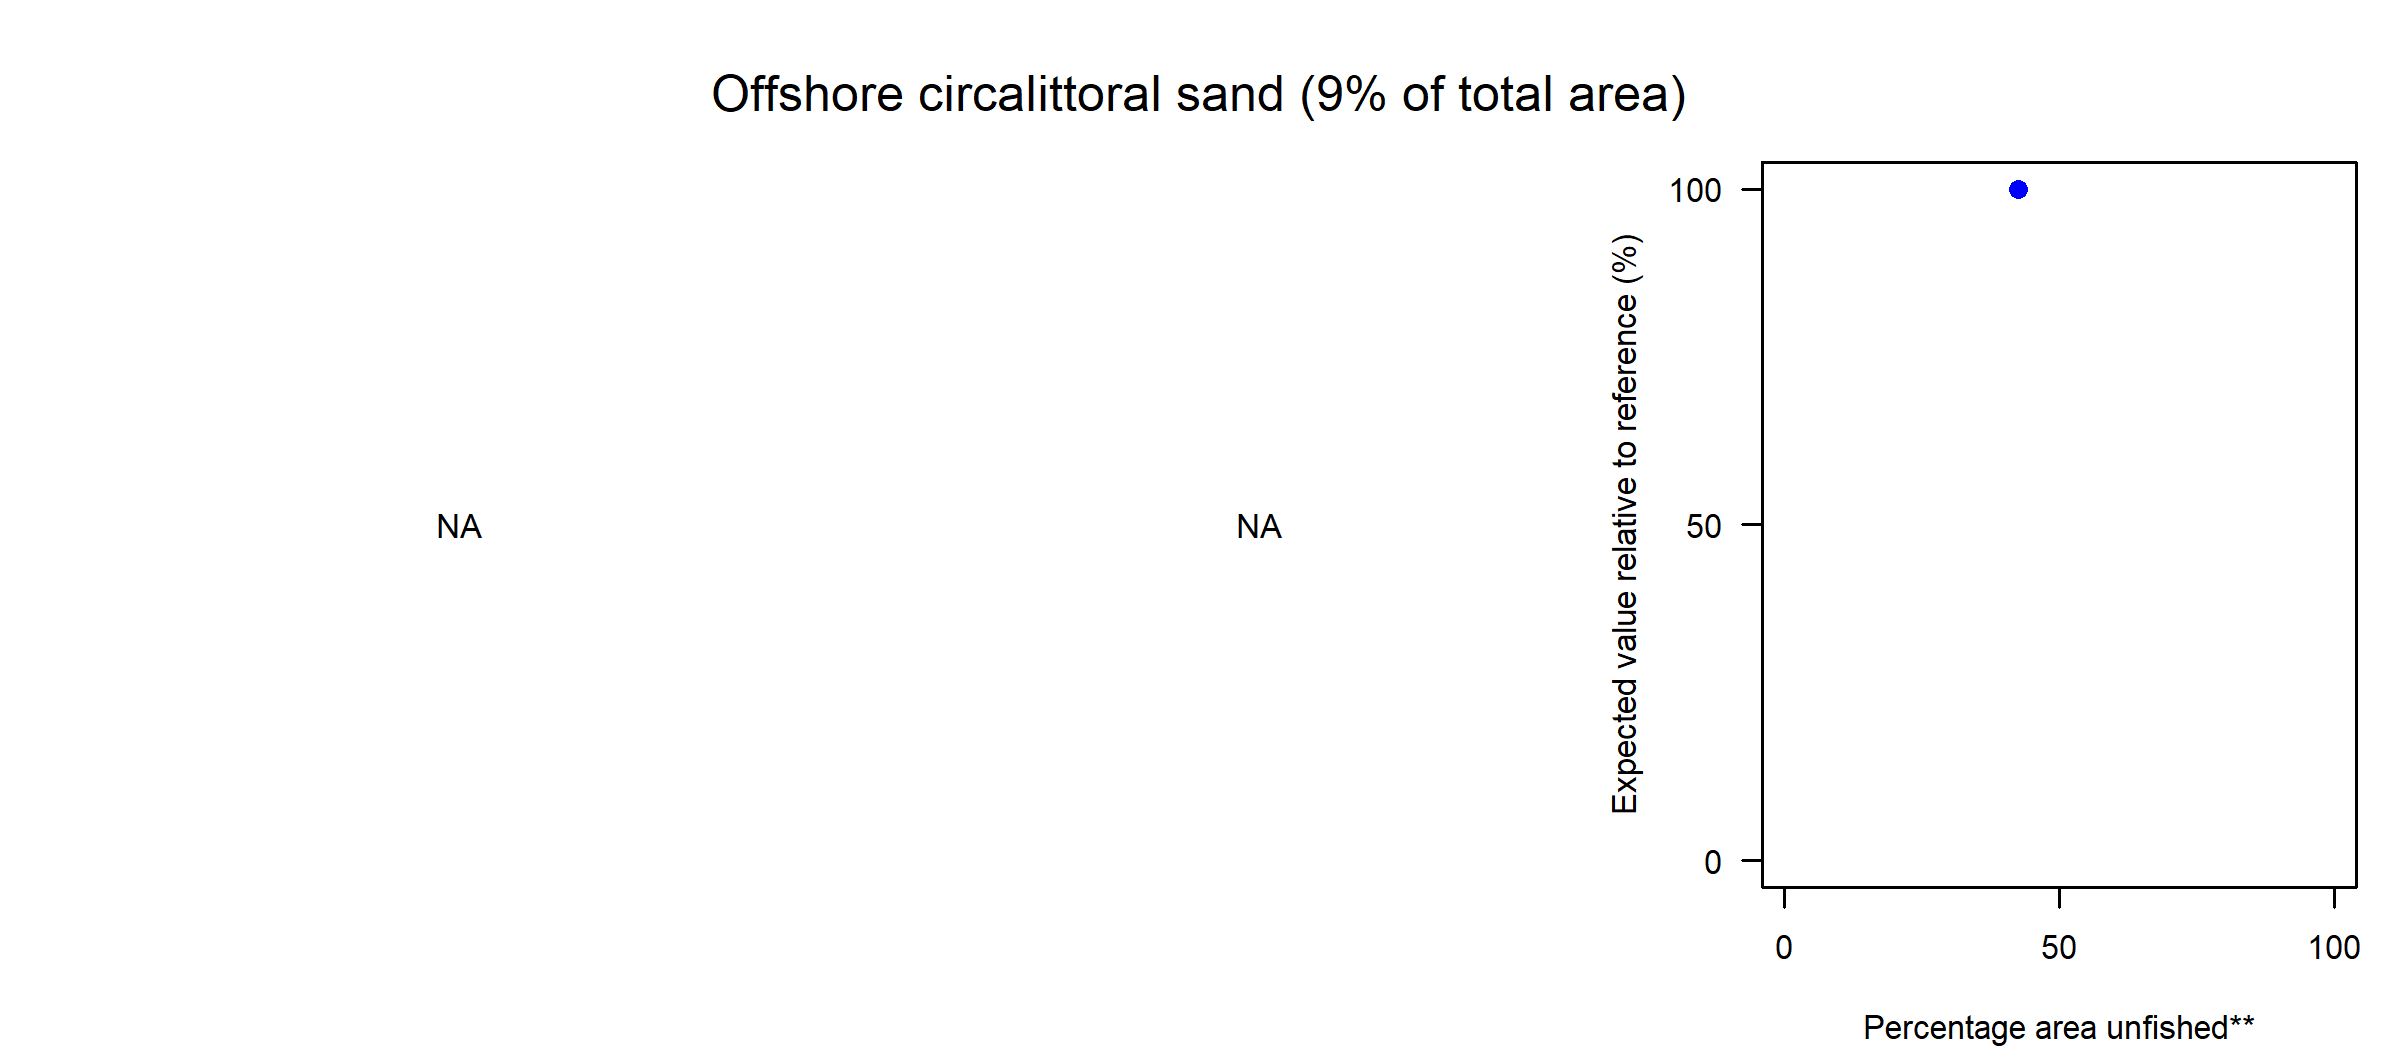

The table this chart was drawn from, first rows:
Effort reduction (%), PD impact, L1 impact, Unfished area (%), Decline in value (%), Decline in weight (%)
0, NA, NA, 42.49, 100, 100
5, NA, NA, 59.18, NA, 49.84
10, NA, NA, 70.1, NA, 49.72
15, NA, NA, 77.98, NA, 2.03
20, NA, NA, 81.82, NA, 2.02
30, NA, NA, 86.7, NA, 1.97
40, NA, NA, 93.59, NA, 1.56
60, NA, NA, 96.53, NA, 1.4
80, NA, NA, 100, NA, 1.14
99, NA, NA, 100, NA, 1.14
